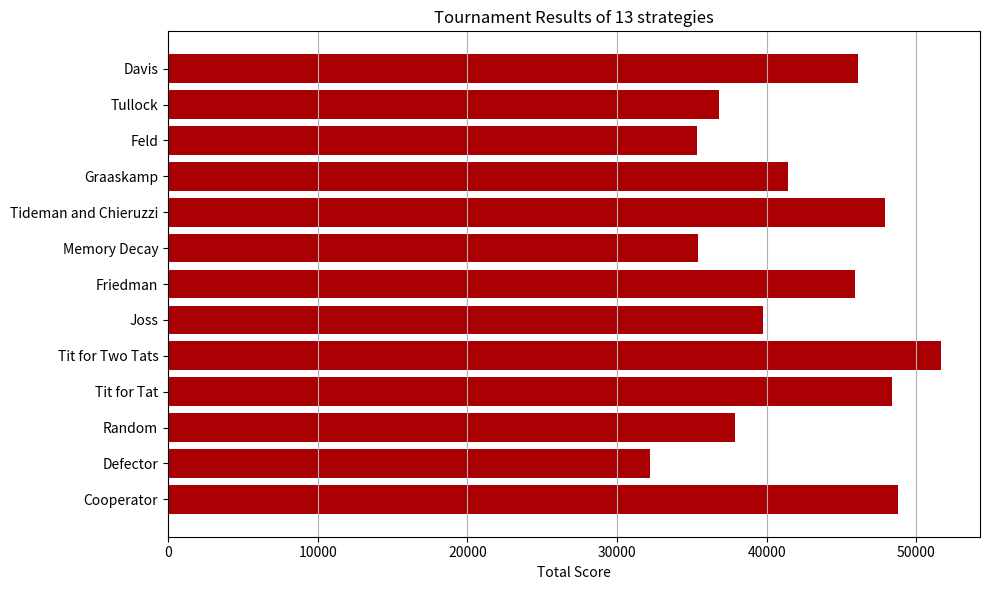

Python code for this plot:
import random
import matplotlib.pyplot as plt
from scipy.stats import chisquare

### Points system instead of years in prison as it is most logical to want as many points as possible than prison years. Thus the table is reversed.
payoff_matrix = {
    ("Cooperate", "Cooperate"): (3, 3),
    ("Cooperate", "Defect"): (0, 5),
    ("Defect", "Cooperate"): (5, 0),
    ("Defect", "Defect"): (1, 1),
}

# Function for simulating one round.
def simulate_round(A_choice, B_choice):
    return payoff_matrix[(A_choice, B_choice)]
    
### Strategies
# Always Cooperate
def strat_cooperator(opponentMoveHistory=None, selfMoveHistory=None):
    return "Cooperate"

# Always Defect
def strat_defector(opponentMoveHistory=None, selfMoveHistory=None):
    return "Defect"

# Randomize the outcome
def strat_random(opponentMoveHistory=None, selfMoveHistory=None):
    return random.choice(["Cooperate", "Defect"])

# Start with cooperating, then copy the opponent's last move.
def strat_titfortat(opponentMoveHistory=None, selfMoveHistory=None):
    if opponentMoveHistory is None or len(opponentMoveHistory) < 1:
        return "Cooperate"
    
    # Check the last move from the opponent
    if opponentMoveHistory[-1] == "Defect":
        return "Defect"

    return "Cooperate"

# Cooperate but tolerate two defects before defecting. Alt. Tit for Two Tats
def strat_titfortwotats(opponentMoveHistory=None, selfMoveHistory=None):
    if opponentMoveHistory is None or len(opponentMoveHistory) < 2:
        return "Cooperate"
    
    # Check the last two moves of the opponent
    if opponentMoveHistory[-1] == "Defect" and opponentMoveHistory[-2] == "Defect":
        return "Defect"

    return "Cooperate"

# Tit for tat but there's a chance to test your opponent by doing the opposite move
def strat_joss(opponentMoveHistory=None, selfMoveHistory=None):
    if len(opponentMoveHistory) < 1:  # First round, no previous moves
        return "Cooperate"

    # Introduce a small chance of doing the opposite of the opponent’s last move
    if random.random() < 0.1:
        return "Defect" if opponentMoveHistory[-1] == "Cooperate" else "Cooperate"
    
    # Otherwise, copy the opponent's last move
    return opponentMoveHistory[-1]

# Cooperate until the opponent has defected, then defect forever.
def strat_friedman(opponentMoveHistory=None, selfMoveHistory=None):
    if strat_friedman.hasDefected:
        return "Defect"

    if opponentMoveHistory.count("Defect") > 0:
        strat_friedman.hasDefected = True
        return "Defect"
    
    return "Cooperate"    

# Initialize Friedman-specific variables
strat_friedman.hasDefected = False

def strat_davis(opponentMoveHistory=None, selfMoveHistory=None):
    if len(opponentMoveHistory) < 10:
        return "Cooperate"

    if opponentMoveHistory.count("Defect") > 0:
        return "Defect"
    
    return "Cooperate"

# Tit for tat the first 15 rounds. Calculate a net cooperation score where Cooperation: 1 and Defection: -2. If the net cooperation score (NCS) < 0, defect.
# Also have a chance to alter the memory of the opponent's past moves and a change to delete the memory
def strat_memoryDecay(opponentMoveHistory=None, selfMoveHistory=None):
    if opponentMoveHistory is None:
        opponentMoveHistory = []

    round_num = len(opponentMoveHistory)

    NCS_THRESHOLD = 0  # Defect if NCS is below this value
    MEMORY_ALTER_PROB = 0.1  # 5% chance of altering memory
    MEMORY_DELETE_PROB = 0.05  # 5% chance of deleting memory
    TIT_FOR_TAT_ROUNDS = 15  # First 15 rounds as Tit for Tat

    def calculate_ncs(opponent_moves):
        return sum(1 if move == "Cooperate" else -2 for move in opponent_moves)
    
    for i in range(round_num):
        if random.random() < MEMORY_ALTER_PROB:
            opponentMoveHistory[i] = "Defect" if opponentMoveHistory[i] == "Cooperate" else "Cooperate"

    opponentMoveHistory = [move for move in opponentMoveHistory if random.random() >= MEMORY_DELETE_PROB]
    
    if round_num <= TIT_FOR_TAT_ROUNDS:
        if opponentMoveHistory is None or len(opponentMoveHistory) < 1:
            return "Cooperate"
    
        # Check the last two moves of the opponent
        if opponentMoveHistory[-1] == "Defect":
            return "Defect"

        return "Cooperate"

    # After 15 rounds: calculate NCS and adjust strategy
    if round_num > TIT_FOR_TAT_ROUNDS:
        ncs = calculate_ncs(opponentMoveHistory)
        #print(ncs)
        if ncs < NCS_THRESHOLD:
            return "Defect"
        else:
            return "Cooperate"

# Defect first two moves. After the first two moves, alternate based on a probability that increases with opponent's cooperation
def strat_tideman_chieruzzi(opponentMoveHistory, selfMoveHistory=None):
    round_num = len(opponentMoveHistory)
    num_rounds = 200

    if round_num <= 1:
        strat_tideman_chieruzzi.retaliation_count = 0
        strat_tideman_chieruzzi.consecutive_opponent_defections = 0
        strat_tideman_chieruzzi.last_fresh_start = -20 # 20 rounds ago
        return "Cooperate"


    # Track the opponent’s defections
    if opponentMoveHistory[-1] == "Defect":
        strat_tideman_chieruzzi.consecutive_opponent_defections += 1
    else:
        strat_tideman_chieruzzi.consecutive_opponent_defections = 0

     # Increase retaliation count based on opponent's defection streaks
    if strat_tideman_chieruzzi.consecutive_opponent_defections == 2:
        strat_tideman_chieruzzi.retaliation_count += 1

    # Retaliate by defecting based on the current retaliation count
    if strat_tideman_chieruzzi.retaliation_count > 0:
        strat_tideman_chieruzzi.retaliation_count -= 1
        return "Defect"

    # Check if a 'fresh start' is necessary
    if (strat_tideman_chieruzzi.consecutive_opponent_defections == 0 and 
        round_num - strat_tideman_chieruzzi.last_fresh_start >= 20 and 
        num_rounds - round_num >= 10):

        # Check for 3.0 standard deviations away from a random distribution of defections
        coop_count = opponentMoveHistory.count("Cooperate")
        defect_count = opponentMoveHistory.count("Defect")
        chi2_stat, p_val = chisquare([coop_count, defect_count])

        # Fresh start criteria based on chi-squared test
        if chi2_stat >= 9:  # Approx. 3.0 standard deviations from random
            strat_tideman_chieruzzi.last_fresh_start = round_num
            return "Cooperate"  # Start with two cooperations


    # Defect on the last two moves
    if round_num >= num_rounds - 2:
        return "Defect"

    # Otherwise, play Tit-for-Tat (mirror the opponent’s last move)
    if opponentMoveHistory[-1] == "Cooperate":
        return "Cooperate"
    else:
        return "Defect"

# Initialize strategy-specific variables
strat_tideman_chieruzzi.retaliation_count = 0
strat_tideman_chieruzzi.consecutive_opponent_defections = 0
strat_tideman_chieruzzi.last_fresh_start = -20  # Track fresh start timing

# Play 50 rounds of tit for tat, defect on the 51st round. Then check if opponent is choosing randomly or tit for tat. 
# Defect if opponent chooses random, tit for tat if tit for tat, otherwise defect every 5 to 15th round.
def strat_graaskamp(opponentMoveHistory=None, selfMoveHistory=None):
    round_num = len(opponentMoveHistory)

    # Tit-for-Tat for the first 50 rounds
    if round_num <= 50:
        if opponentMoveHistory is None or round_num < 1:
            return "Cooperate"
    
        # Check the last two moves of the opponent
        if opponentMoveHistory[-1] == "Defect":
            return "Defect"

        return "Cooperate"
    # Defect on round 51
    if round_num == 51:
        return "Defect"

    # Tit-for-Tat for 5 more rounds (rounds 52-56)
    if 12 <= round_num <= 56:
        # Check the last two moves of the opponent
        if opponentMoveHistory[-1] == "Defect":
            return "Defect"

        return "Cooperate"

    # After round 56, check if opponent is random using chi-squared test
    if round_num == 57:
        # Perform chi-squared test on the opponent's history
        coop_count = opponentMoveHistory.count("Cooperate")
        defect_count = opponentMoveHistory.count("Defect")
        
        if coop_count + defect_count > 0:
            chi2_stat, p_val = chisquare([coop_count, defect_count])

            # If p-value is high, opponent might be random, defect for rest of the game
            if p_val > 0.1:
                strat_graaskamp.random_opponent_detected = True
        #print(p_val)
        # Check if opponent is playing Tit-for-Tat
        if opponentMoveHistory[-3:] == selfMoveHistory[-4:-1]:
            
            strat_graaskamp.tit_for_tat_detected = True
        #print(f" random: {strat_graaskamp.random_opponent_detected}")
        #print(f" Tit4tat: {strat_graaskamp.tit_for_tat_detected}")
    
    # If random opponent detected, defect forever
    if strat_graaskamp.random_opponent_detected:
        return "Defect"

    # If Tit-for-Tat detected, play Tit-for-Tat
    if strat_graaskamp.tit_for_tat_detected:
        if opponentMoveHistory[-1] == "Defect":
            return "Defect"

        return "Cooperate"

    # Otherwise cooperate and randomly defect every 5 to 15 moves
    if round_num > 57 and strat_graaskamp.defect_counter == 0:
        strat_graaskamp.defect_counter = random.randint(5, 15)

    strat_graaskamp.defect_counter -= 1

    if strat_graaskamp.defect_counter == 0:
        return "Defect"

    return "Cooperate"

# Initialize Graaskamp-specific variables
strat_graaskamp.random_opponent_detected = False
strat_graaskamp.tit_for_tat_detected = False
strat_graaskamp.defect_counter = 0

# Play tit for tat but calculate the opponent's cooperation probability, which decreases over time.
def strat_feld(opponentMoveHistory=None, selfMoveHistory=None):
    round_num = len(opponentMoveHistory)


    # Tit for tat implementation    
    if opponentMoveHistory is None or len(opponentMoveHistory) < 1:
        return "Cooperate"
    
    # Check the last move from the opponent
    if opponentMoveHistory[-1] == "Defect":
        return "Defect"

    # Calculation of cooperation probability
    prob_cooperate = max(1 - (round_num / 400), 0.5)

    # Randomly choose to cooperate based on the calculated probability
    if random.random() < prob_cooperate:
        return "Cooperate"
    else:
        return "Defect"

# Cooperate for 11 rounds, then calculate the opponent's cooperation rate over the last 10 rounds. 
# Then, calculate the cooperation rate as 10% less than the opponent's cooperation rate
def strat_tullock(opponentMoveHistory=None, selfMoveHistory=None):
    round_num = len(opponentMoveHistory)

    if round_num <= 11:
        return "Cooperate"  # Cooperate for the first 11 rounds

    # Calculation of the opponent's cooperation rate
    if round_num > 11:
        last_10_moves = opponentMoveHistory[-10:]
        coop_count = last_10_moves.count("Cooperate")

        # Final calculation of cooperation rate
        prob_cooperate = max(0, (coop_count / 10) - 0.1)

        # Randomly choose to cooperate based on the calculated probability
        if random.random() < prob_cooperate:
            return "Cooperate"
        else:
            return "Defect"

# Let the user be a player. Mainly used for debugging and not the tournament as a human would not want to play 1000 rounds. 
def strat_human(opponentMoveHistory=None, selfMoveHistory=None):
    while True:
        choice = input("Defect or Cooperate: ").lower()

        if choice.find("d") != -1:
            print("You chose to Defect")
            return "Defect"

        elif choice.find("c") != -1:
            print("You chose to Cooperate")
            return "Cooperate"
        else:
            print(f"'{choice}' is invalid, try again.")

# Small function that will ensure strategies with special variables works every simulation.
def reset_strategies():
    strat_friedman.hasDefected = False

    strat_tideman_chieruzzi.retaliation_count = 0
    strat_tideman_chieruzzi.consecutive_opponent_defections = 0
    strat_tideman_chieruzzi.last_fresh_start = -2
    
    strat_graaskamp.random_opponent_detected = False
    strat_graaskamp.tit_for_tat_detected = False
    strat_graaskamp.defect_counter = 0

# Define strategies in an array
strategies = [
    strat_cooperator,
    strat_defector,
    strat_random,
    strat_titfortat,
    strat_titfortwotats,
    strat_joss,
    strat_friedman,
    strat_memoryDecay,
    strat_tideman_chieruzzi,
    strat_graaskamp,
    strat_feld,
    strat_tullock,
    strat_davis,
]

strategy_names = [
    "Cooperator",
    "Defector",
    "Random",
    "Tit for Tat",
    "Tit for Two Tats",
    "Joss",
    "Friedman",
    "Memory Decay",
    "Tideman and Chieruzzi",
    "Graaskamp",
    "Feld",
    "Tullock",
    "Davis"
]

# simulate_match() simulates a match between 2 strategies
def simulate_match(A_strategy, B_strategy, num_rounds):
    reset_strategies()

    A_score = 0
    B_score = 0

    A_move_history = []
    B_move_history = []

    for _ in range(num_rounds):
        A_choice = A_strategy(B_move_history, A_move_history)
        B_choice = B_strategy(A_move_history, B_move_history)

        # Ensure that choices are valid strings and not lists or other structures
        if isinstance(A_choice, list):  # If a list sneaks in, take the first element
            A_choice = A_choice[0] if A_choice else "Cooperate"
        if isinstance(B_choice, list):
            B_choice = B_choice[0] if B_choice else "Cooperate"

        #print(f"A choice: {A_choice}")
        #print(f"B choice: {B_choice}")

        outcome = simulate_round(A_choice, B_choice)

        A_score += outcome[0]
        B_score += outcome[1]

        A_move_history.append(A_choice)
        B_move_history.append(B_choice)
    
    score = [A_score, B_score]
    #print(f"Player A\'s score: {A_score}")
    #print(f"Player B\'s score: {B_score}")

    return score

# simulate_tournament() simulates the whole tournament for n rounds
def simulate_tournament(num_rounds):
    results = {name: 0 for name in strategy_names}
    for n in range(4):
        for i, strategy_A in enumerate(strategies):
            for j, strategy_B in enumerate(strategies):
                #print(f"Simulating match between {strategy_names[i]} and {strategy_names[j]}") # debug
                A_score, B_score = simulate_match(strategy_A, strategy_B, num_rounds)

                #print(f"Result: {strategy_names[i]} scored {A_score}, {strategy_names[j]} scored {B_score}") # debug
                results[strategy_names[i]] += A_score
                results[strategy_names[j]] += B_score

    return results

# Make a bargraph with Matplotlib
def plot_results(results):
    strategies = list(results.keys())
    scores = list(results.values())

    plt.figure(figsize=(10, 6))
    plt.barh(strategies, scores, color=['#AB0003'])
    plt.xlabel('Total Score')
    plt.title(f'Tournament Results of {len(strategies)} strategies')
    plt.grid(axis='x')
    plt.tight_layout()
    plt.show()

if __name__ == "__main__":
    
    num_rounds = 200  # Number of rounds for each match
    tournament_results = simulate_tournament(num_rounds)
    print(tournament_results)

    winner = max(tournament_results, key=lambda name: tournament_results[name])
    winner_score = tournament_results[winner]

    print(f"The winner is '{winner}' who won with a score of {winner_score} points.")

    plot_results(tournament_results)

# Debug
#simulate_match(strat_human, strat_feld, 5) 